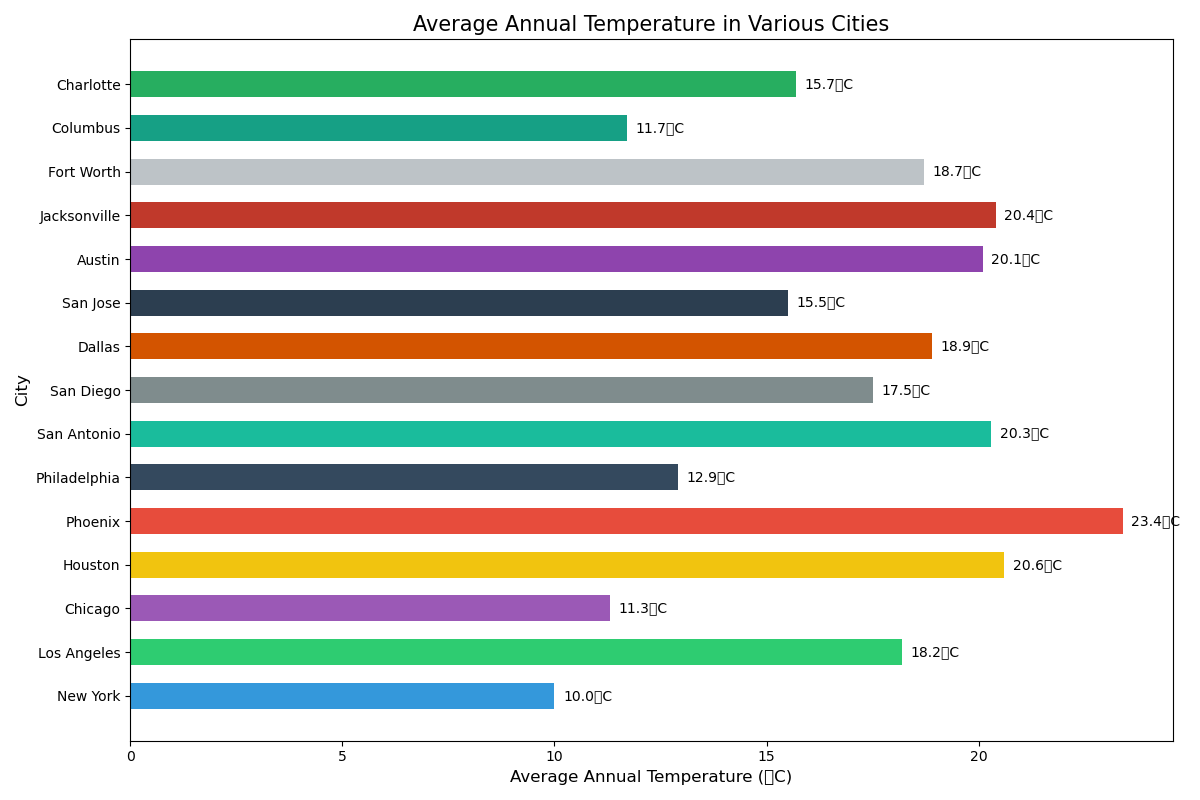

Values plotted in this chart, from the file beside it:
City, Average Annual Temperature (°C)
New York, 10.0
Los Angeles, 18.2
Chicago, 11.3
Houston, 20.6
Phoenix, 23.4
Philadelphia, 12.9
San Antonio, 20.3
San Diego, 17.5
Dallas, 18.9
San Jose, 15.5
Austin, 20.1
Jacksonville, 20.4
Fort Worth, 18.7
Columbus, 11.7
Charlotte, 15.7
